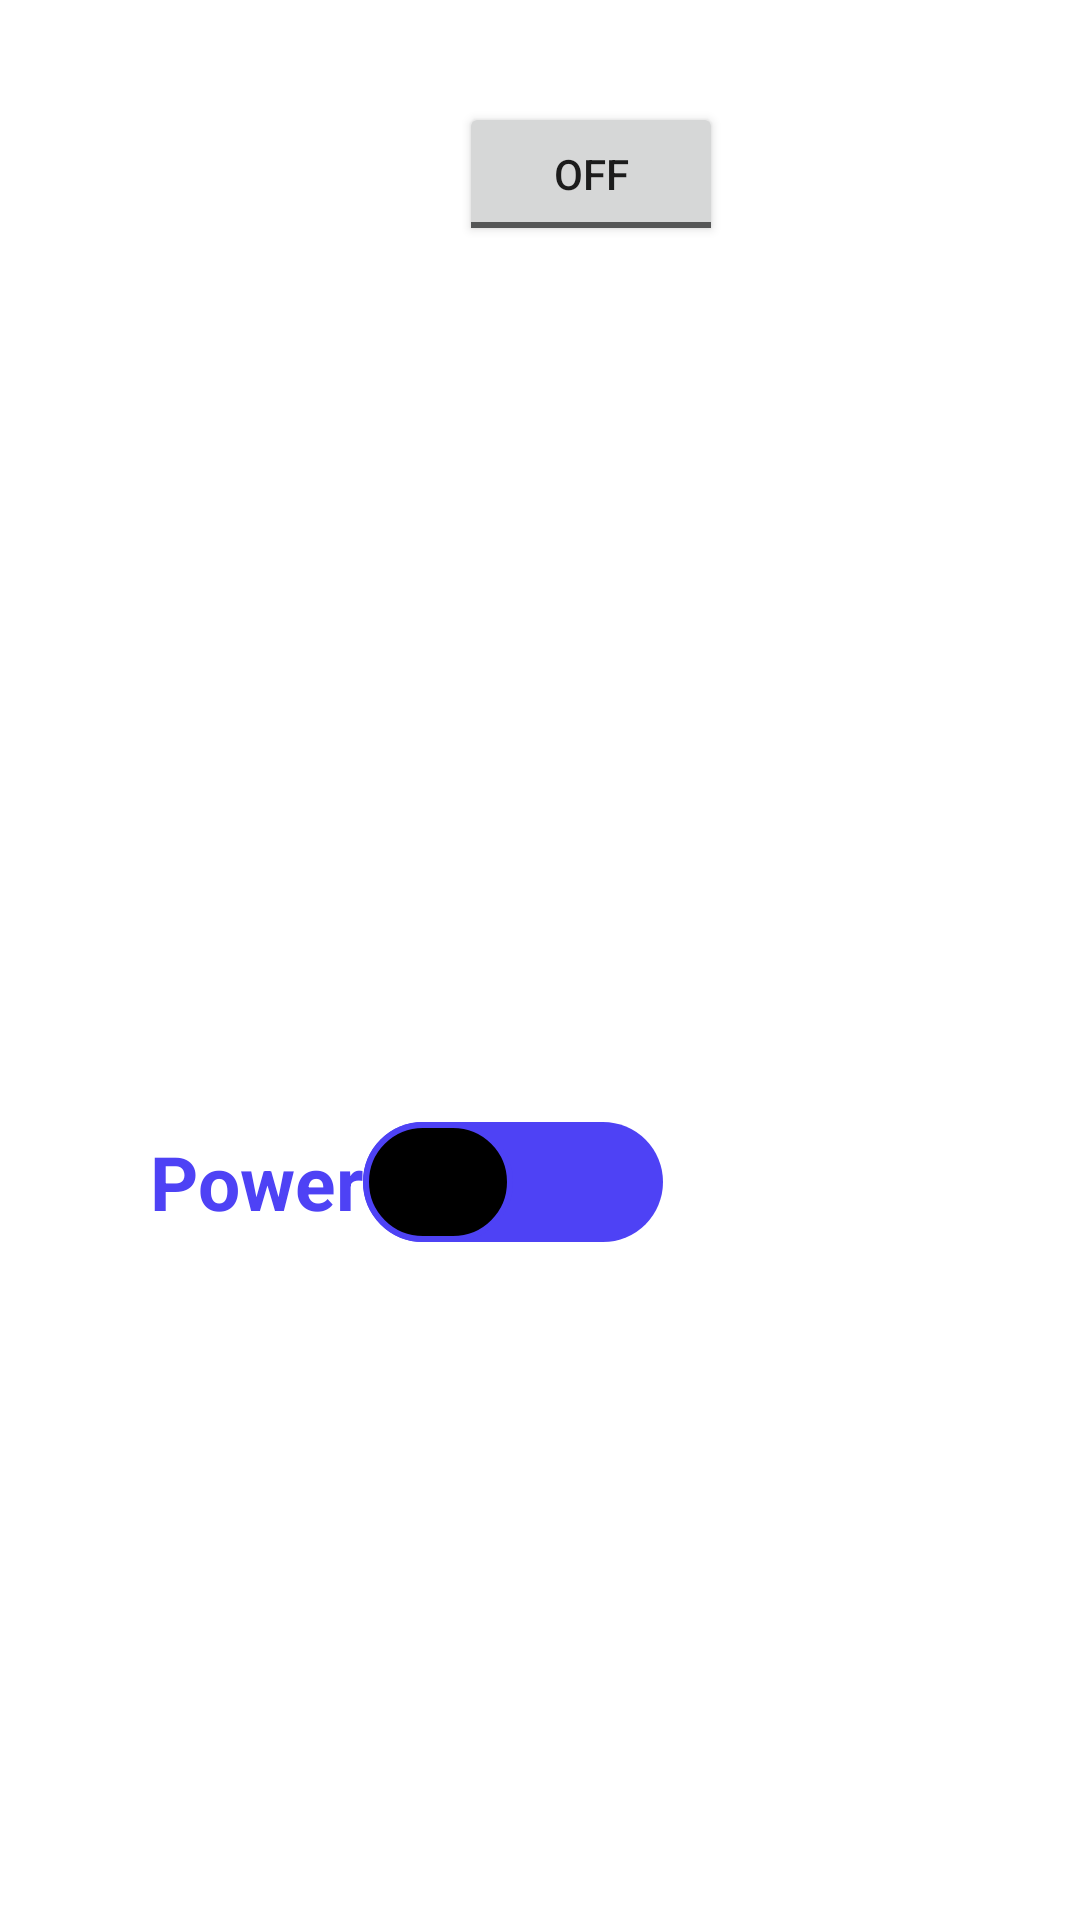

Produce the Android XML layout that renders to this screen, including the resource entries it uses.
<!-- AndroidManifest.xml: application theme Theme.Spacebook -->
<!-- res/layout/activity_toogle_button2.xml -->
<?xml version="1.0" encoding="utf-8"?>
<LinearLayout xmlns:android="http://schemas.android.com/apk/res/android"
    xmlns:app="http://schemas.android.com/apk/res-auto"
    xmlns:tools="http://schemas.android.com/tools"
    android:layout_width="match_parent"
    android:layout_height="match_parent"
    android:padding="10dp"
    android:orientation="vertical"
    tools:context=".toogleButton">

    <ToggleButton
        android:id="@+id/toggleButton"
        android:layout_width="wrap_content"
        android:layout_height="wrap_content"
        android:layout_centerHorizontal="true"
        android:layout_marginStart="143dp"
        android:layout_marginTop="24dp"
        android:onClick="onToggleClick"
        app:layout_constraintTop_toTopOf="parent"
        tools:layout_editor_absoluteX="290dp" />

    <TextView
        android:id="@+id/text_mes"
        android:layout_width="270dp"
        android:layout_height="88dp"
        android:layout_alignParentStart="true"
        android:layout_alignParentTop="true"
        android:layout_alignParentEnd="true"
        android:layout_centerHorizontal="true"
        android:layout_marginStart="65dp"
        android:layout_marginTop="160dp"
        android:layout_marginEnd="76dp"
        android:textColor="@color/white"
        android:textStyle="bold"
        app:layout_constraintEnd_toEndOf="parent"
        app:layout_constraintHorizontal_bias="0.595"
        app:layout_constraintStart_toStartOf="parent"
        tools:layout_editor_absoluteY="205dp" />

    <androidx.appcompat.widget.SwitchCompat
        android:layout_width="wrap_content"
        android:layout_height="wrap_content"
        android:id="@+id/switchButton"
        android:text="Power"
        android:textSize="25sp"
        android:textStyle="bold"
        android:textOn="ON"
        android:textOff="OFF"
        android:textColor="#4e42f5"
        android:gravity="center_vertical"
        android:layout_margin="40dp"
        android:thumb="@drawable/sw_thumb"
        app:track="@drawable/sw_track"
        app:showText="true"/>
    <ImageView
        android:layout_width="match_parent"
        android:layout_height="fill_parent"
        android:id="@+id/switch_image"
        android:layout_marginTop="20dp"/>




</LinearLayout>
<!-- resources referenced by this layout -->
<resources>
  <color name="white">#FFFFFFFF</color>
  <!-- drawable sw_thumb (drawable) -->
  <?xml version="1.0" encoding="utf-8"?>
  <selector xmlns:android="http://schemas.android.com/apk/res/android">
      <item android:state_checked="true">
          <shape android:shape="rectangle">
              <solid android:color="@color/black"/>
              <size android:width="50dp" android:height="40dp"/>
              <corners android:radius="40dp"/>
              <stroke android:width="2dp" android:color="#4e42f5"/>
          </shape>
      </item>
      <item android:state_checked="false">
          <shape android:shape="rectangle">
              <solid android:color="@color/black"/>
              <size android:width="50dp" android:height="40dp"/>
              <corners android:radius="40dp"/>
              <stroke android:width="2dp" android:color="#4e42f5"/>
          </shape>
      </item>
  </selector>
  <!-- drawable sw_track (drawable) -->
  <?xml version="1.0" encoding="utf-8"?>
  <selector xmlns:android="http://schemas.android.com/apk/res/android">
  
      <item android:state_checked="true">
          <shape android:shape="rectangle">
              <solid android:color="#4e42f5"/>
              <corners android:radius="200dp"/>
          </shape>
      </item>
      <item android:state_checked="false">
          <shape android:shape="rectangle">
              <solid android:color="#4e42f5"/>
              <corners android:radius="200dp"/>
          </shape>
      </item>
  </selector>
  <style name="Theme.Spacebook" parent="Theme.MaterialComponents.DayNight.NoActionBar">
          
          <item name="colorPrimary">@color/purple_500</item>
          <item name="colorPrimaryVariant">@color/purple_700</item>
          <item name="colorOnPrimary">@color/white</item>
          
          <item name="colorSecondary">@color/teal_200</item>
          <item name="colorSecondaryVariant">@color/teal_700</item>
          <item name="colorOnSecondary">@color/black</item>
          
          <item name="android:statusBarColor" tools:targetApi="l">?attr/colorPrimaryVariant</item>
          
      </style>
  <color name="black">#FF000000</color>
  <color name="purple_500">#FF6200EE</color>
  <color name="purple_700">#FF3700B3</color>
  <color name="teal_200">#FF03DAC5</color>
  <color name="teal_700">#FF018786</color>
</resources>
